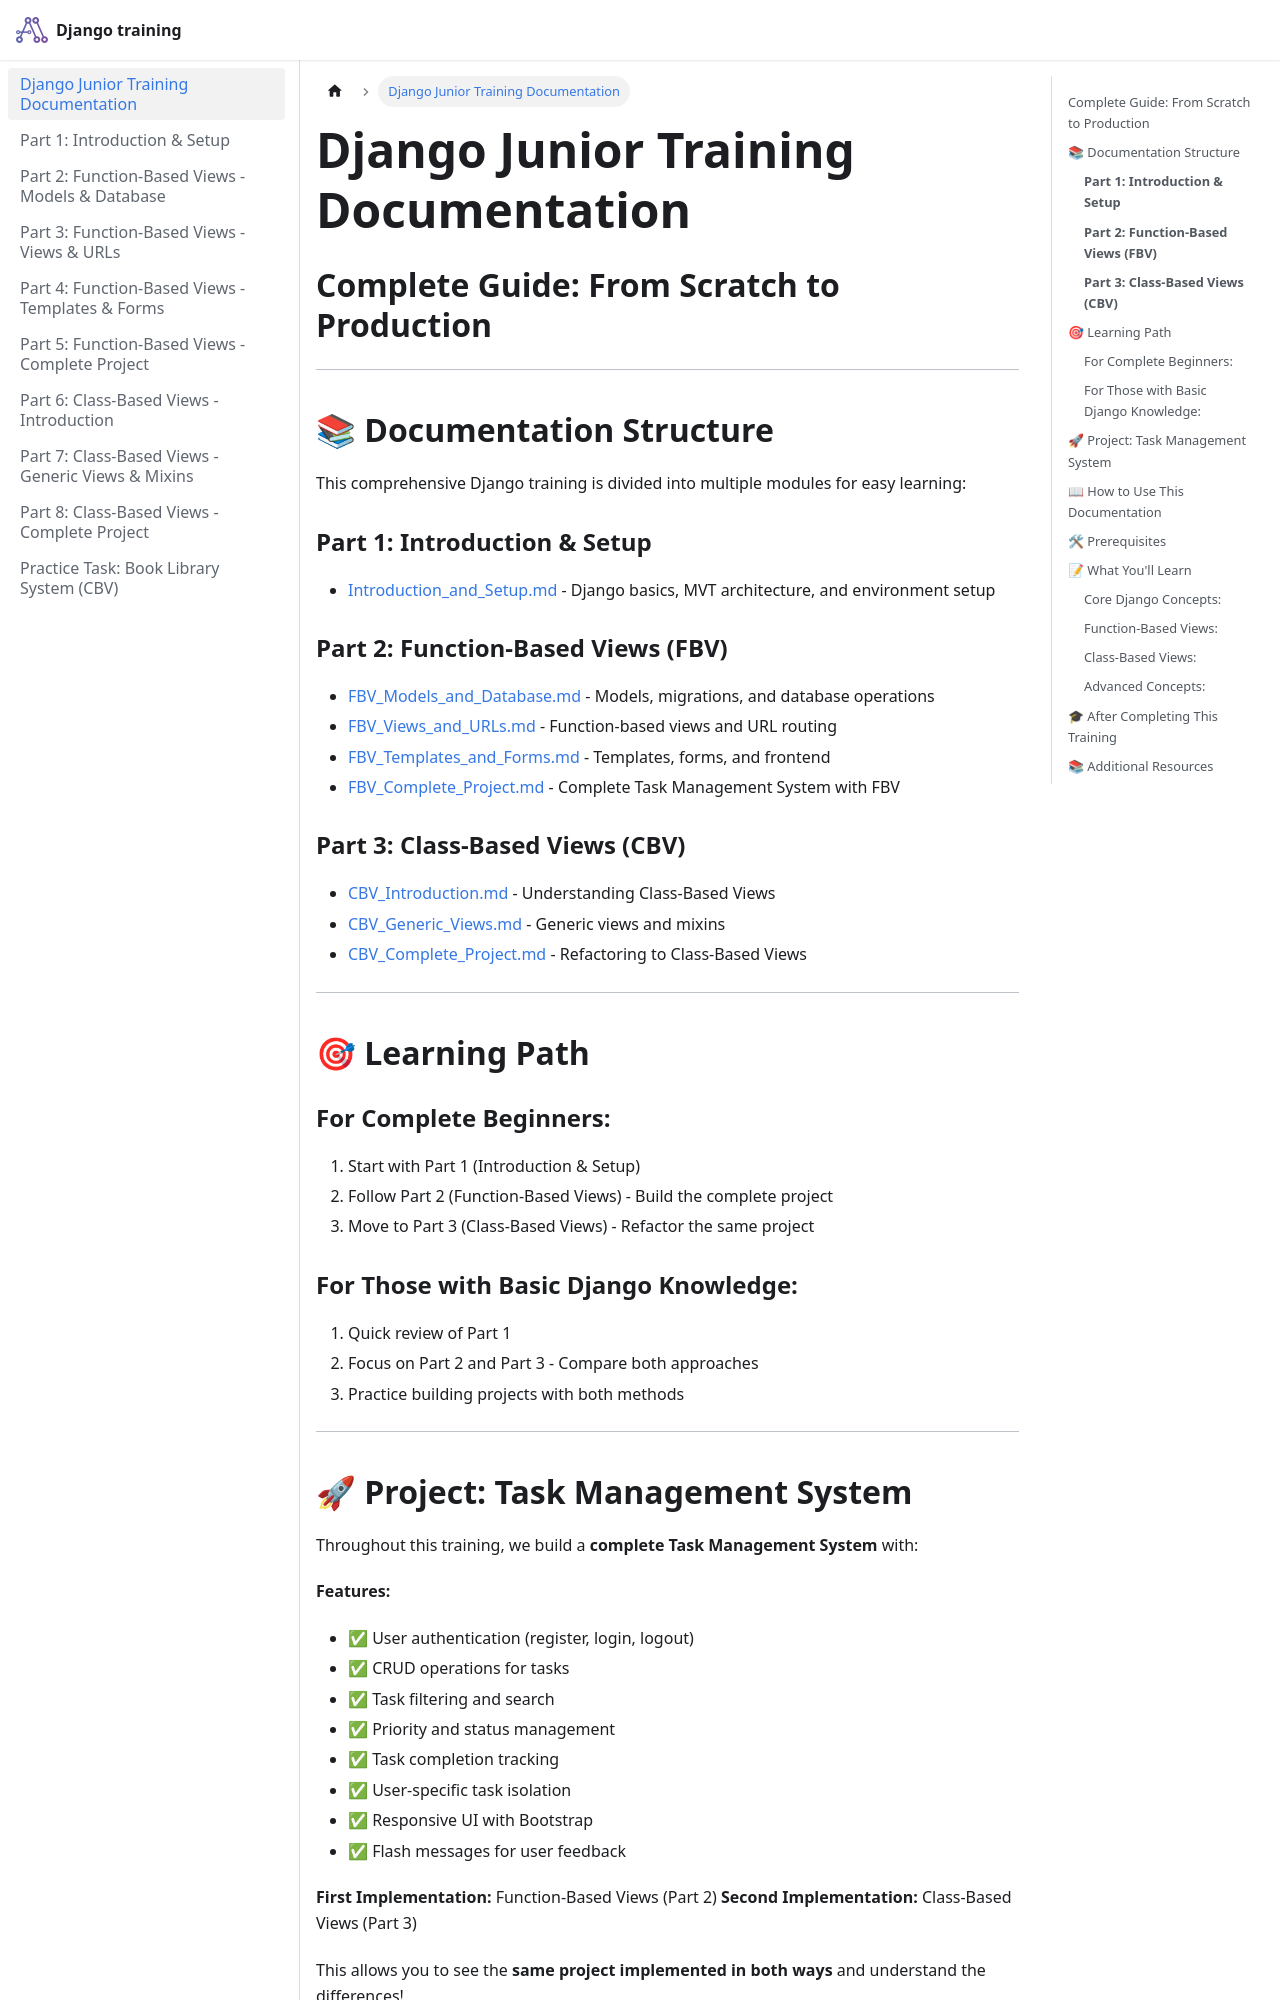

repository: pragnakalp/django-training · page: index.html · generator: docusaurus

# Django Junior Training Documentation
## Complete Guide: From Scratch to Production

---

## 📚 Documentation Structure

This comprehensive Django training is divided into multiple modules for easy learning:

### **Part 1: Introduction & Setup**
- [Introduction_and_Setup.md](Introduction_and_Setup.md) - Django basics, MVT architecture, and environment setup

### **Part 2: Function-Based Views (FBV)**
- [FBV_Models_and_Database.md](FBV_Models_and_Database.md) - Models, migrations, and database operations
- [FBV_Views_and_URLs.md](FBV_Views_and_URLs.md) - Function-based views and URL routing
- [FBV_Templates_and_Forms.md](FBV_Templates_and_Forms.md) - Templates, forms, and frontend
- [FBV_Complete_Project.md](FBV_Complete_Project.md) - Complete Task Management System with FBV

### **Part 3: Class-Based Views (CBV)**
- [CBV_Introduction.md](CBV_Introduction.md) - Understanding Class-Based Views
- [CBV_Generic_Views.md](CBV_Generic_Views.md) - Generic views and mixins
- [CBV_Complete_Project.md](CBV_Complete_Project.md) - Refactoring to Class-Based Views

---

## 🎯 Learning Path

### For Complete Beginners:
1. Start with Part 1 (Introduction & Setup)
2. Follow Part 2 (Function-Based Views) - Build the complete project
3. Move to Part 3 (Class-Based Views) - Refactor the same project

### For Those with Basic Django Knowledge:
1. Quick review of Part 1
2. Focus on Part 2 and Part 3 - Compare both approaches
3. Practice building projects with both methods

---
